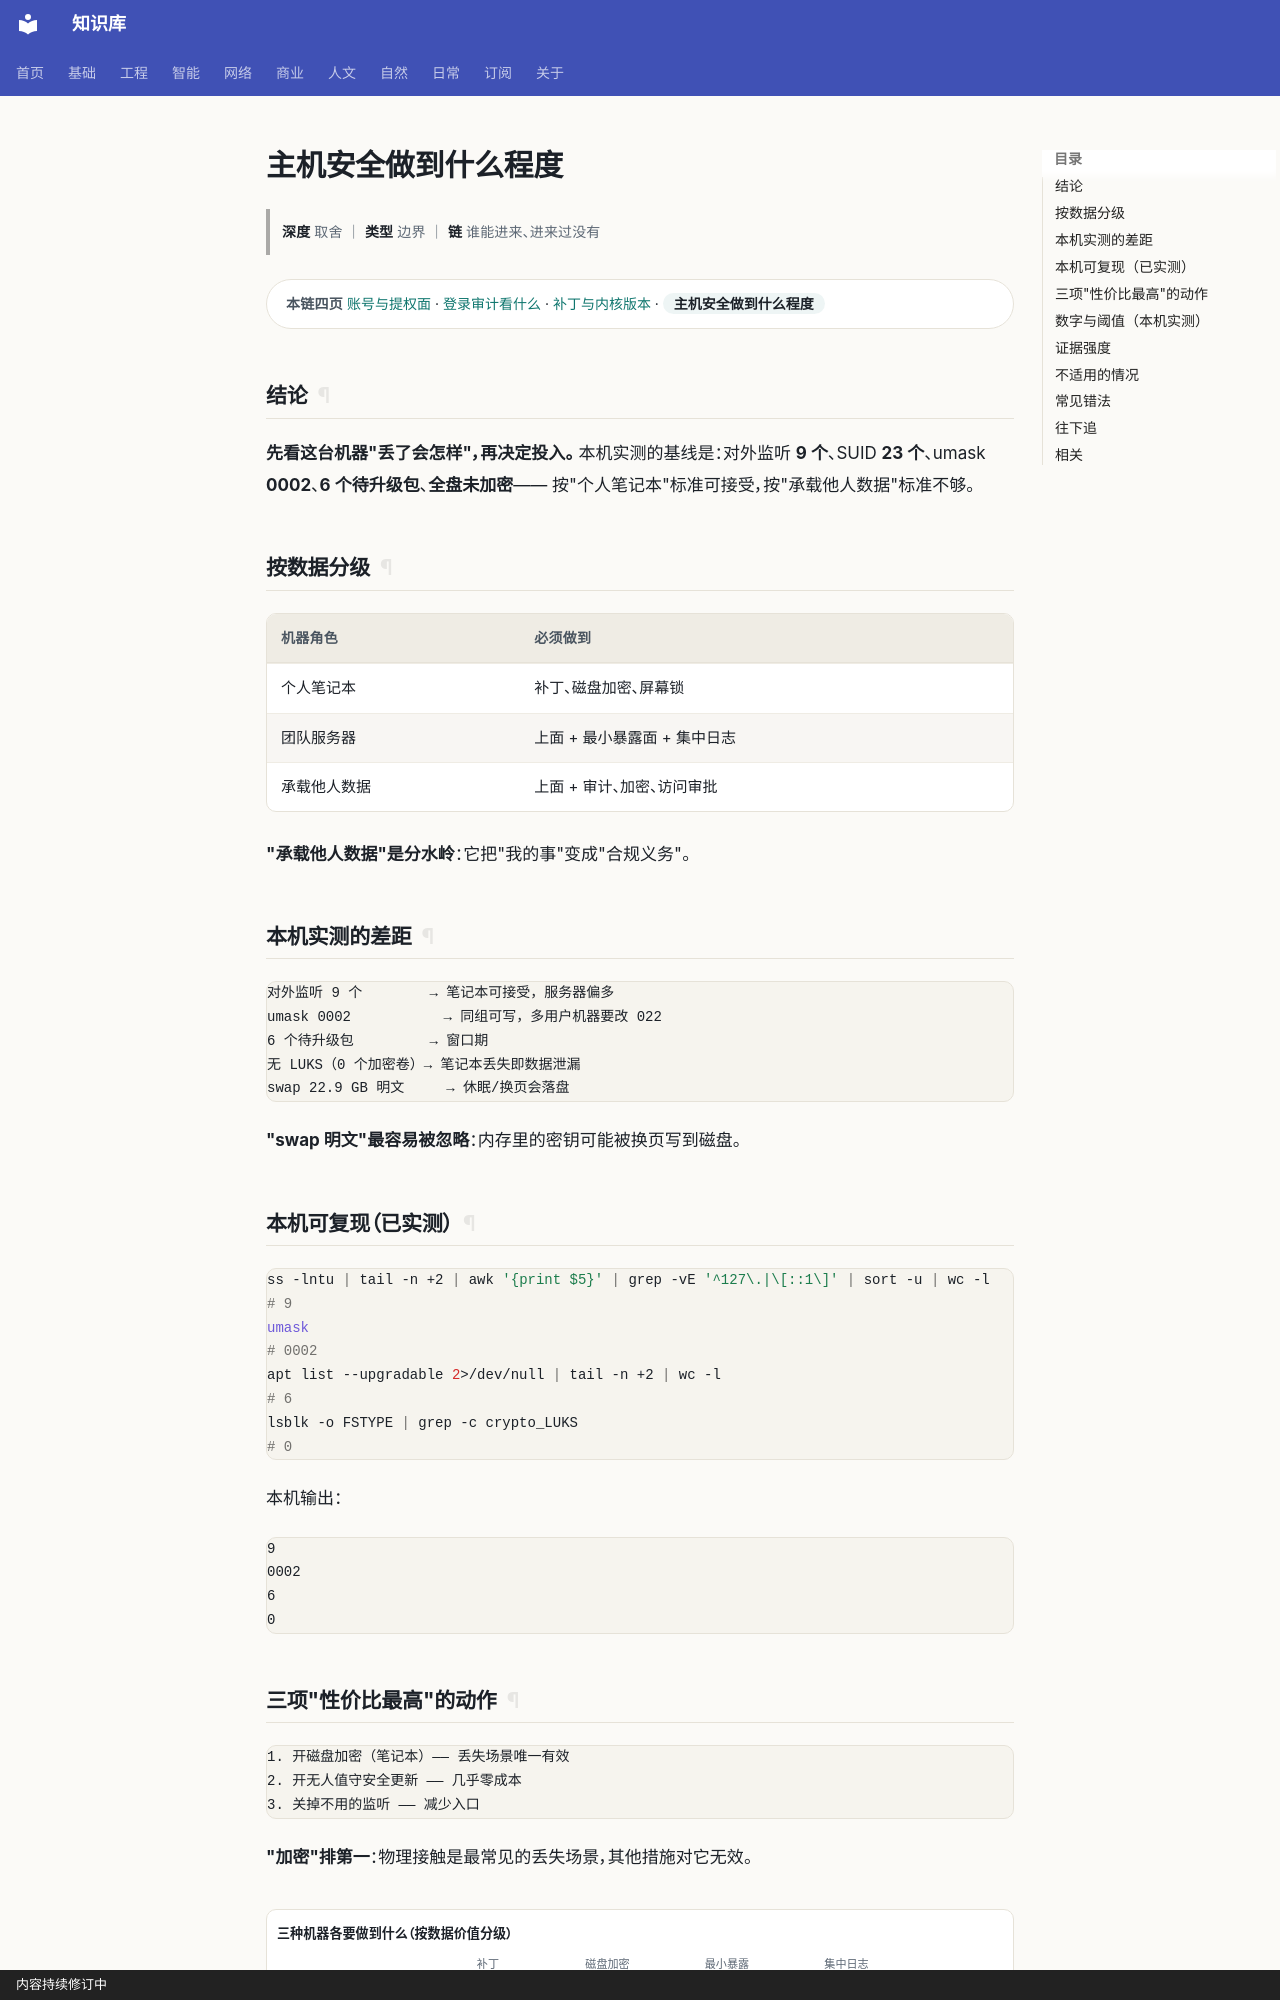

repository: gh503/kb · page: 网络/主机安全/主机安全做到什么程度/index.html · generator: mkdocs · copyright: 内容持续修订中

# 主机安全做到什么程度

> **深度** 取舍 ｜ **类型** 边界 ｜ **链** 谁能进来、进来过没有

<div class="kb-chain" markdown>
<span class="kb-chain__label">本链四页</span> [账号与提权面](账号与提权面.md) · [登录审计看什么](登录审计看什么.md) · [补丁与内核版本](补丁与内核版本.md) · <span class="kb-chain__now">主机安全做到什么程度</span>
</div>


## 结论

**先看这台机器"丢了会怎样"，再决定投入。**
本机实测的基线是：对外监听 **9 个**、SUID **23 个**、umask **0002**、**6 个待升级包**、**全盘未加密**——
按"个人笔记本"标准可接受，按"承载他人数据"标准不够。

## 按数据分级

| 机器角色 | 必须做到 |
| --- | --- |
| 个人笔记本 | 补丁、磁盘加密、屏幕锁 |
| 团队服务器 | 上面 + 最小暴露面 + 集中日志 |
| 承载他人数据 | 上面 + 审计、加密、访问审批 |

**"承载他人数据"是分水岭**：它把"我的事"变成"合规义务"。

## 本机实测的差距

```text
对外监听 9 个        → 笔记本可接受，服务器偏多
umask 0002           → 同组可写，多用户机器要改 022
6 个待升级包         → 窗口期
无 LUKS（0 个加密卷）→ 笔记本丢失即数据泄漏
swap 22.9 GB 明文     → 休眠/换页会落盘
```

**"swap 明文"最容易被忽略**：内存里的密钥可能被换页写到磁盘。

## 本机可复现（已实测）

```bash
ss -lntu | tail -n +2 | awk '{print $5}' | grep -vE '^127\.|\[::1\]' | sort -u | wc -l   # 9
umask                                                                                    # 0002
apt list --upgradable 2>/dev/null | tail -n +2 | wc -l                                   # 6
lsblk -o FSTYPE | grep -c crypto_LUKS                                                    # 0
```

本机输出：

```text
9
0002
6
0
```
